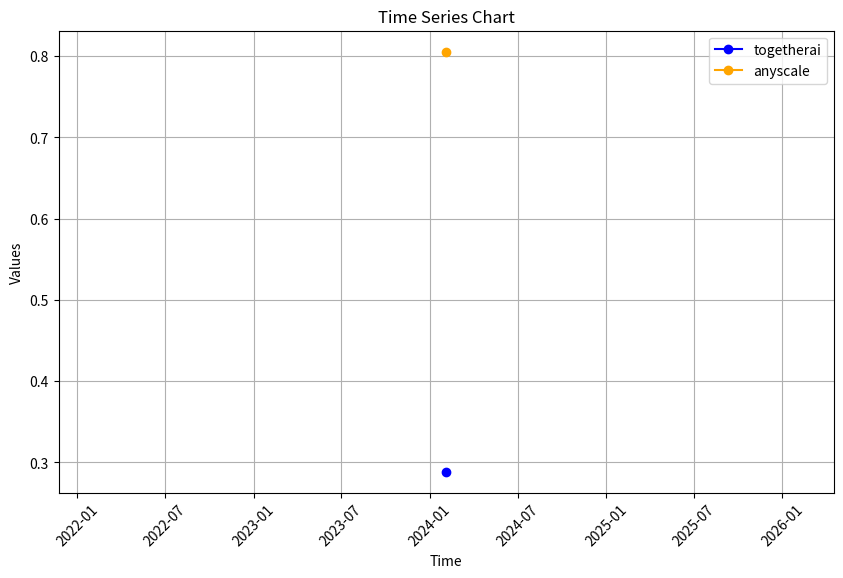

The matplotlib source for this figure:
import matplotlib.pyplot as plt
import pandas as pd
import datetime

def plot_time_series(data, x_col, y_cols, colors, title,
                     x_axis, y_axis, filename="result.png"):
    """
    Plot time series data with multiple series on the Y-axis.

    @param data: dictionary containing time series data.
    # Sample data with datetime objects for the 'Time' column
    data = {
        'Time': [datetime(2024, 2, 1), datetime(2024, 2, 2), datetime(2024, 2, 3), datetime(2024, 2, 4), datetime(2024, 2, 5)],
        'Series1': [10, 15, 12, 18, 20],
        'Series2': [8, 13, 10, 16, 18],
        'Series3': [5, 8, 6, 10, 12]
    }
    @param x_col Column name for the X-axis (time).
    @param y_col List of column names for the Y-axis (series values).
    @param colors List of colors for each series.
    @param title Chart title
    @param x_axis Title of the X Axis
    @param y_axis Title of the Y Axis

    @return None 

    Sideeffect:
    Plots time series data and saves it in the file
    """
    df = pd.DataFrame(data)
    # Plotting
    plt.figure(figsize=(10, 6))

    for y_col, color in zip(y_cols, colors):
        plt.plot(df[x_col].values, df[y_col].values, label=y_col, marker='o', color=color)

    # Formatting the plot
    plt.title(title)
    plt.xlabel(x_axis)
    plt.ylabel(y_axis)
    plt.legend()
    plt.grid(True)
    plt.xticks(rotation=45)  # Rotate x-axis labels for better readability

    # Save the plot in the provided file
    plt.savefig(filename, bbox_inches='tight')

def main():

    # Colors for each series
    series_colors = ['blue', 'orange']

    """
    data = {
        'Time': [datetime(2024, 2, 1), datetime(2024, 2, 2), datetime(2024, 2, 3), datetime(2024, 2, 4), datetime(2024, 2, 5)],
        'Series1': [10, 15, 12, 18, 20],
        'Series2': [8, 13, 10, 16, 18],
        'Series3': [5, 8, 6, 10, 12]
    }
    """
    data = {'Time': (datetime.datetime(2024, 2, 4, 0, 9, 31, 325578),), 'togetherai': (0.28866517599999497,), 'anyscale': (0.8054724669991629,)}

    # Plotting using the routine
    plot_time_series(data, 'Time', ['togetherai', 'anyscale'], series_colors, "Time Series Chart", "Time", "Values")


if __name__ == "__main__":
    main()
